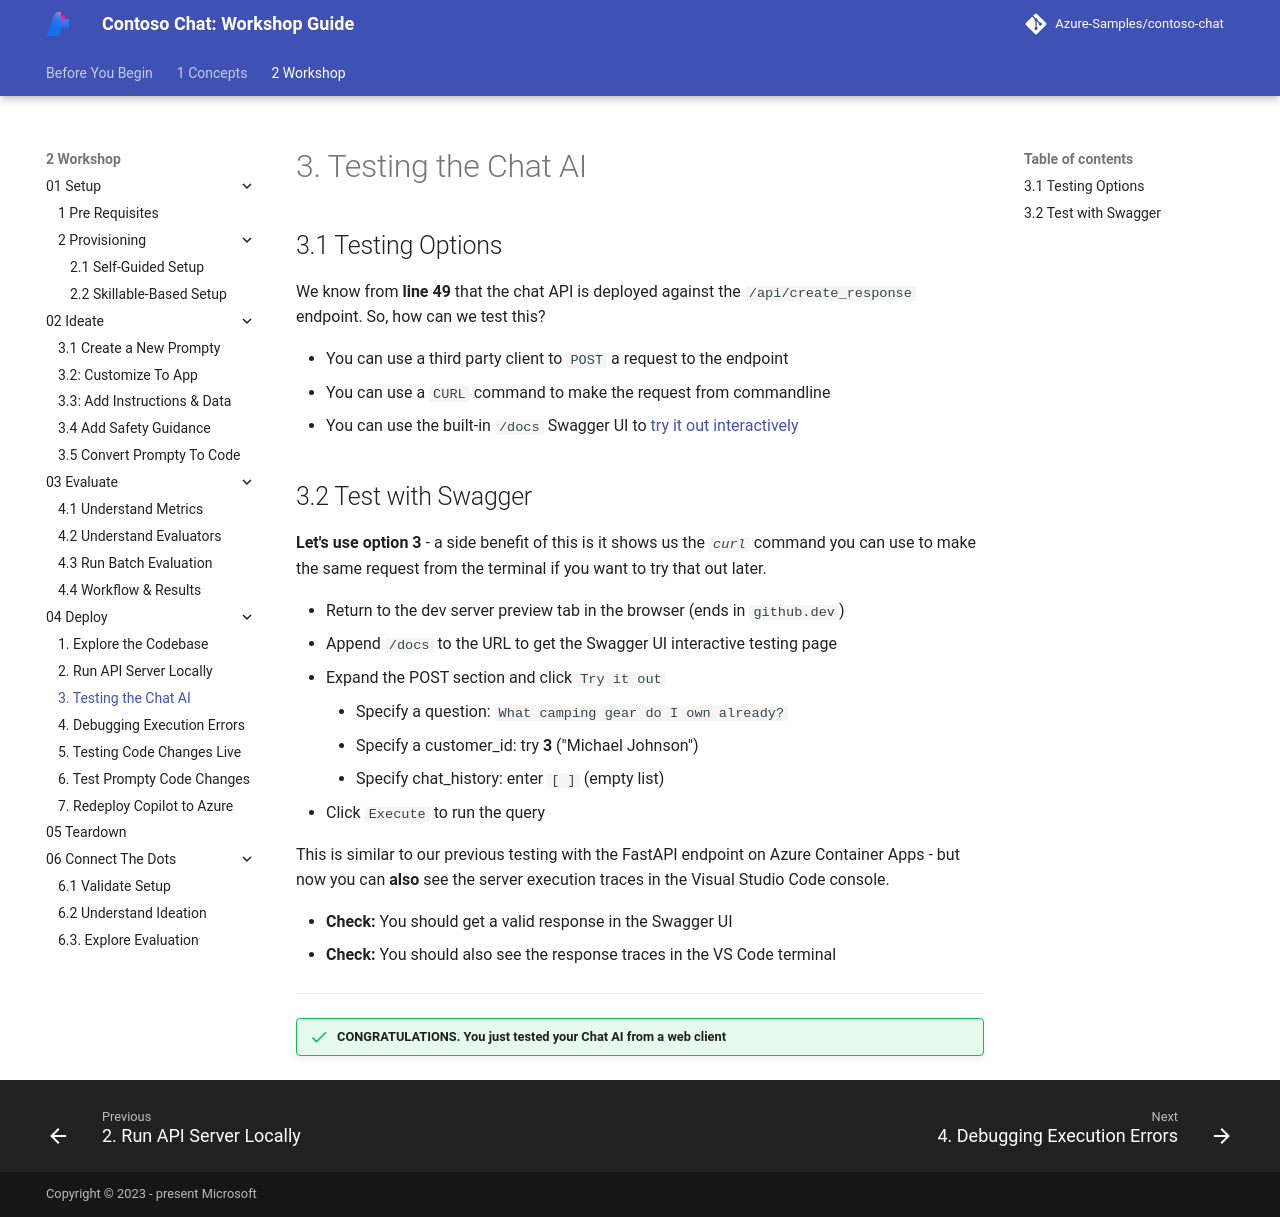

repository: microsoft/aitour-build-a-copilot-on-azure-ai · page: 2-Workshop/04-Deploy/03/index.html · generator: mkdocs

# 3. Testing the Chat AI

## 3.1 Testing Options

We know from **line 49** that the chat API is deployed against the `/api/create_response` endpoint. So, how can we test this? 

- You can use a third party client to `POST` a request to the endpoint
- You can use a `CURL` command to make the request from commandline
- You can use the built-in `/docs` Swagger UI to [try it out interactively](https://fastapi.tiangolo.com/#interactive-api-docs)

## 3.2 Test with Swagger

**Let's use option 3** - a side benefit of this is it shows us the _`curl`_ command you can use to make the same request from the terminal if you want to try that out later.

- Return to the dev server preview tab in the browser (ends in `github.dev`)
- Append `/docs` to the URL to get the Swagger UI interactive testing page
- Expand the POST section and click `Try it out`
    - Specify a question: `What camping gear do I own already?`
    - Specify a customer_id: try **3** ("Michael Johnson")
    - Specify chat_history: enter `[ ]` (empty list) 
- Click `Execute` to run the query 

This is similar to our previous testing with the FastAPI endpoint on Azure Container Apps - but now you can **also** see the server execution traces in the Visual Studio Code console. 

- **Check:** You should get a valid response in the Swagger UI 
- **Check:** You should also see the response traces in the VS Code terminal

<!---
## 3.3 Test with Web UI 🚨

Add the Contoso Web Integration docs here

-->

---

!!! success "CONGRATULATIONS. You just tested your Chat AI from a web client"
